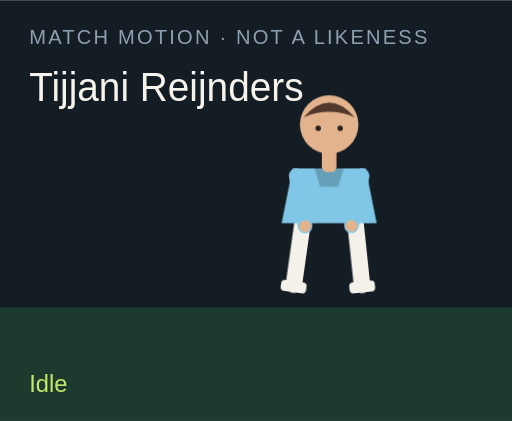
t = 0.00 s
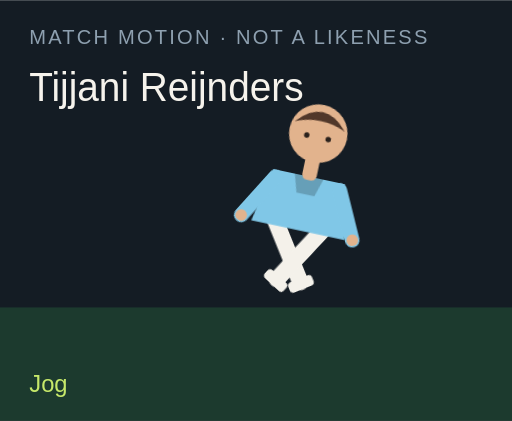
t = 1.50 s
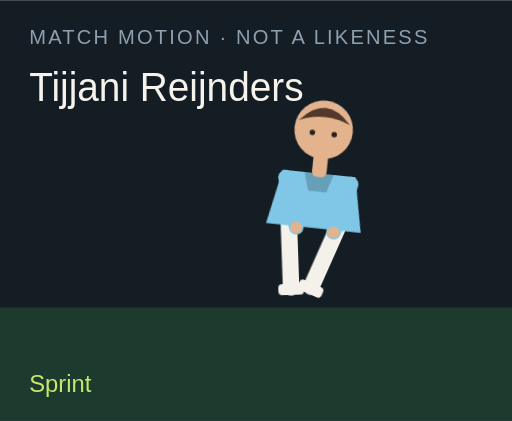
t = 3.00 s
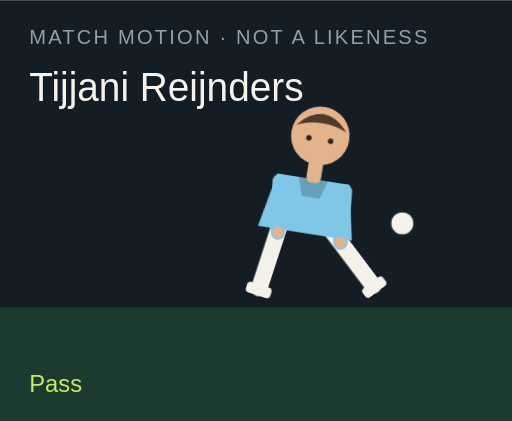
t = 4.50 s
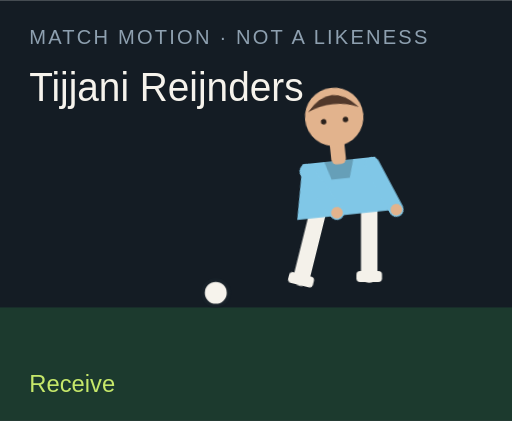
t = 6.00 s
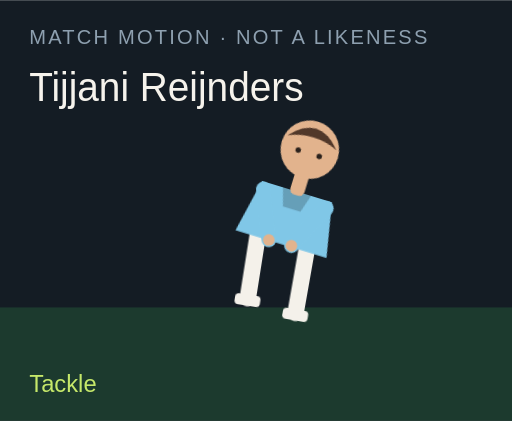
t = 7.50 s

The animated SVG that drew these frames (rendered in a browser with its animation timeline set to each time). Animation: 18 CSS @keyframes rules; one cycle of 9.00 s, repeats indefinitely.

<?xml version="1.0" encoding="UTF-8"?>
<svg xmlns="http://www.w3.org/2000/svg" viewBox="0 0 280 230" role="img">
  <style>@media (prefers-reduced-motion: reduce){animate,animateTransform{display:none}}</style>
  <rect width="280" height="230" fill="#141c24"/>
  <rect y="168" width="280" height="62" fill="#1c3a2e"/>
  <text x="16" y="24" fill="#8ea0b0" font-family="Arial,sans-serif" font-size="11" letter-spacing="1.2">MATCH MOTION · NOT A LIKENESS</text>
  <text x="16" y="55" fill="#f6f3ec" font-family="Impact,sans-serif" font-size="22" textLength="150" lengthAdjust="spacingAndGlyphs">Tijjani Reijnders</text>
  <circle r="7" fill="#f6f3ec" stroke="#172028" stroke-width="2" id="motion-13600" cx="150" cy="160" opacity="0">
    
    
    
  </circle>
  <g transform="translate(132 40)">
    <g id="motion-13622" transform="rotate(0 48 90)">
      
      <g id="motion-13624" transform="translate(0 0)">
        
        <g transform="translate(34 78)"><g id="motion-13626" transform="rotate(8)"><path d="M0 0 V38" stroke="#f4f1ea" stroke-width="9" stroke-linecap="round"/><rect x="-7" y="36" width="14" height="6" rx="2" fill="#f4f1ea"/></g></g>
        <g transform="translate(62 78)"><g id="motion-13628" transform="rotate(-6)"><path d="M0 0 V38" stroke="#f4f1ea" stroke-width="9" stroke-linecap="round"/><rect x="-7" y="36" width="14" height="6" rx="2" fill="#f4f1ea"/></g></g>
        <path d="M28 52 h40 l6 30 H22 Z" fill="#80c7e7"/>
        <path d="M40 52 h16 l-3 10 H43 Z" fill="#000" opacity=".2"/>
        <g transform="translate(30 56)"><g id="motion-13630" transform="rotate(-10)"><path d="M0 0 V28" stroke="#80c7e7" stroke-width="8" stroke-linecap="round"/><circle cx="0" cy="28" r="3.2" fill="#e2b38d"/></g></g>
        <g transform="translate(66 56)"><g id="motion-13632" transform="rotate(12)"><path d="M0 0 V28" stroke="#80c7e7" stroke-width="8" stroke-linecap="round"/><circle cx="0" cy="28" r="3.2" fill="#e2b38d"/></g></g>
        <rect x="44" y="40" width="8" height="14" rx="3" fill="#e2b38d"/>
        <circle cx="48" cy="28" r="16" fill="#e2b38d"/>
        <path d="M34 24 Q48 8 62 24 Q48 18 34 24" fill="#51382a"/>
        <circle cx="42" cy="30" r="1.5" fill="#2a211c"/><circle cx="54" cy="30" r="1.5" fill="#2a211c"/>
      </g>
    </g>
  </g>
  <text x="16" y="214" fill="#c6e86a" font-family="Arial,sans-serif" font-size="13" opacity="1" id="motion-13604">Idle</text><text x="16" y="214" fill="#c6e86a" font-family="Arial,sans-serif" font-size="13" opacity="0" id="motion-13606">Jog</text><text x="16" y="214" fill="#c6e86a" font-family="Arial,sans-serif" font-size="13" opacity="0" id="motion-13608">Sprint</text><text x="16" y="214" fill="#c6e86a" font-family="Arial,sans-serif" font-size="13" opacity="0" id="motion-13610">Dribble</text><text x="16" y="214" fill="#c6e86a" font-family="Arial,sans-serif" font-size="13" opacity="0" id="motion-13612">Pass</text><text x="16" y="214" fill="#c6e86a" font-family="Arial,sans-serif" font-size="13" opacity="0" id="motion-13614">Shoot</text><text x="16" y="214" fill="#c6e86a" font-family="Arial,sans-serif" font-size="13" opacity="0" id="motion-13616">Receive</text><text x="16" y="214" fill="#c6e86a" font-family="Arial,sans-serif" font-size="13" opacity="0" id="motion-13618">Tackle</text><text x="16" y="214" fill="#c6e86a" font-family="Arial,sans-serif" font-size="13" opacity="0" id="motion-13620">Arms wide</text>
<style>@keyframes track-13601{0%{cx:150px}11.1%{cx:156px}22.2%{cx:164px}33.300000000000004%{cx:142px}44.4%{cx:190px}55.60000000000001%{cx:250px}66.7%{cx:118px}77.8%{cx:150px}88.9%{cx:150px}100%{cx:150px}}@keyframes track-13602{0%{cy:160px}11.1%{cy:158px}22.2%{cy:154px}33.300000000000004%{cy:156px}44.4%{cy:148px}55.60000000000001%{cy:96px}66.7%{cy:160px}77.8%{cy:160px}88.9%{cy:160px}100%{cy:160px}}@keyframes track-13603{0%{opacity:0}11.1%{opacity:0}22.2%{opacity:0}33.300000000000004%{opacity:1}44.4%{opacity:1}55.60000000000001%{opacity:1}66.7%{opacity:1}77.8%{opacity:0}88.9%{opacity:0}100%{opacity:0}}@keyframes track-13605{0%{opacity:1}11.1%{opacity:0}22.2%{opacity:0}33.300000000000004%{opacity:0}44.4%{opacity:0}55.60000000000001%{opacity:0}66.7%{opacity:0}77.8%{opacity:0}88.9%{opacity:0}100%{opacity:1}}@keyframes track-13607{0%{opacity:0}11.1%{opacity:1}22.2%{opacity:0}33.300000000000004%{opacity:0}44.4%{opacity:0}55.60000000000001%{opacity:0}66.7%{opacity:0}77.8%{opacity:0}88.9%{opacity:0}100%{opacity:0}}@keyframes track-13609{0%{opacity:0}11.1%{opacity:0}22.2%{opacity:1}33.300000000000004%{opacity:0}44.4%{opacity:0}55.60000000000001%{opacity:0}66.7%{opacity:0}77.8%{opacity:0}88.9%{opacity:0}100%{opacity:0}}@keyframes track-13611{0%{opacity:0}11.1%{opacity:0}22.2%{opacity:0}33.300000000000004%{opacity:1}44.4%{opacity:0}55.60000000000001%{opacity:0}66.7%{opacity:0}77.8%{opacity:0}88.9%{opacity:0}100%{opacity:0}}@keyframes track-13613{0%{opacity:0}11.1%{opacity:0}22.2%{opacity:0}33.300000000000004%{opacity:0}44.4%{opacity:1}55.60000000000001%{opacity:0}66.7%{opacity:0}77.8%{opacity:0}88.9%{opacity:0}100%{opacity:0}}@keyframes track-13615{0%{opacity:0}11.1%{opacity:0}22.2%{opacity:0}33.300000000000004%{opacity:0}44.4%{opacity:0}55.60000000000001%{opacity:1}66.7%{opacity:0}77.8%{opacity:0}88.9%{opacity:0}100%{opacity:0}}@keyframes track-13617{0%{opacity:0}11.1%{opacity:0}22.2%{opacity:0}33.300000000000004%{opacity:0}44.4%{opacity:0}55.60000000000001%{opacity:0}66.7%{opacity:1}77.8%{opacity:0}88.9%{opacity:0}100%{opacity:0}}@keyframes track-13619{0%{opacity:0}11.1%{opacity:0}22.2%{opacity:0}33.300000000000004%{opacity:0}44.4%{opacity:0}55.60000000000001%{opacity:0}66.7%{opacity:0}77.8%{opacity:1}88.9%{opacity:0}100%{opacity:0}}@keyframes track-13621{0%{opacity:0}11.1%{opacity:0}22.2%{opacity:0}33.300000000000004%{opacity:0}44.4%{opacity:0}55.60000000000001%{opacity:0}66.7%{opacity:0}77.8%{opacity:0}88.9%{opacity:1}100%{opacity:0}}@keyframes track-13623{0%{transform:rotate(0deg)}11.1%{transform:rotate(8deg)}22.2%{transform:rotate(16deg)}33.300000000000004%{transform:rotate(6deg)}44.4%{transform:rotate(4deg)}55.60000000000001%{transform:rotate(14deg)}66.7%{transform:rotate(-6deg)}77.8%{transform:rotate(34deg)}88.9%{transform:rotate(0deg)}100%{transform:rotate(0deg)}}@keyframes track-13625{0%{transform:translate(0px,0px)}11.1%{transform:translate(0px,-3px)}22.2%{transform:translate(0px,-6px)}33.300000000000004%{transform:translate(0px,-2px)}44.4%{transform:translate(0px,2px)}55.60000000000001%{transform:translate(0px,-4px)}66.7%{transform:translate(0px,1px)}77.8%{transform:translate(0px,10px)}88.9%{transform:translate(0px,-8px)}100%{transform:translate(0px,0px)}}@keyframes track-13627{0%{transform:rotate(8deg)}11.1%{transform:rotate(-26deg)}22.2%{transform:rotate(-42deg)}33.300000000000004%{transform:rotate(-8deg)}44.4%{transform:rotate(6deg)}55.60000000000001%{transform:rotate(12deg)}66.7%{transform:rotate(20deg)}77.8%{transform:rotate(-8deg)}88.9%{transform:rotate(-8deg)}100%{transform:rotate(8deg)}}@keyframes track-13629{0%{transform:rotate(-6deg)}11.1%{transform:rotate(24deg)}22.2%{transform:rotate(38deg)}33.300000000000004%{transform:rotate(18deg)}44.4%{transform:rotate(-38deg)}55.60000000000001%{transform:rotate(-54deg)}66.7%{transform:rotate(6deg)}77.8%{transform:rotate(-22deg)}88.9%{transform:rotate(8deg)}100%{transform:rotate(-6deg)}}@keyframes track-13631{0%{transform:rotate(-10deg)}11.1%{transform:rotate(24deg)}22.2%{transform:rotate(36deg)}33.300000000000004%{transform:rotate(-18deg)}44.4%{transform:rotate(10deg)}55.60000000000001%{transform:rotate(-24deg)}66.7%{transform:rotate(-30deg)}77.8%{transform:rotate(12deg)}88.9%{transform:rotate(-58deg)}100%{transform:rotate(-10deg)}}@keyframes track-13633{0%{transform:rotate(12deg)}11.1%{transform:rotate(-20deg)}22.2%{transform:rotate(-32deg)}33.300000000000004%{transform:rotate(14deg)}44.4%{transform:rotate(-26deg)}55.60000000000001%{transform:rotate(18deg)}66.7%{transform:rotate(-22deg)}77.8%{transform:rotate(-6deg)}88.9%{transform:rotate(58deg)}100%{transform:rotate(12deg)}}@media(prefers-reduced-motion:no-preference){#motion-13600{animation:track-13601 9s linear infinite both,track-13602 9s linear infinite both,track-13603 9s steps(1,end) infinite both}#motion-13604{animation:track-13605 9s steps(1,end) infinite both}#motion-13606{animation:track-13607 9s steps(1,end) infinite both}#motion-13608{animation:track-13609 9s steps(1,end) infinite both}#motion-13610{animation:track-13611 9s steps(1,end) infinite both}#motion-13612{animation:track-13613 9s steps(1,end) infinite both}#motion-13614{animation:track-13615 9s steps(1,end) infinite both}#motion-13616{animation:track-13617 9s steps(1,end) infinite both}#motion-13618{animation:track-13619 9s steps(1,end) infinite both}#motion-13620{animation:track-13621 9s steps(1,end) infinite both}#motion-13622{animation:track-13623 9s linear infinite both}#motion-13624{animation:track-13625 9s linear infinite both}#motion-13626{animation:track-13627 9s linear infinite both}#motion-13628{animation:track-13629 9s linear infinite both}#motion-13630{animation:track-13631 9s linear infinite both}#motion-13632{animation:track-13633 9s linear infinite both}}</style></svg>
